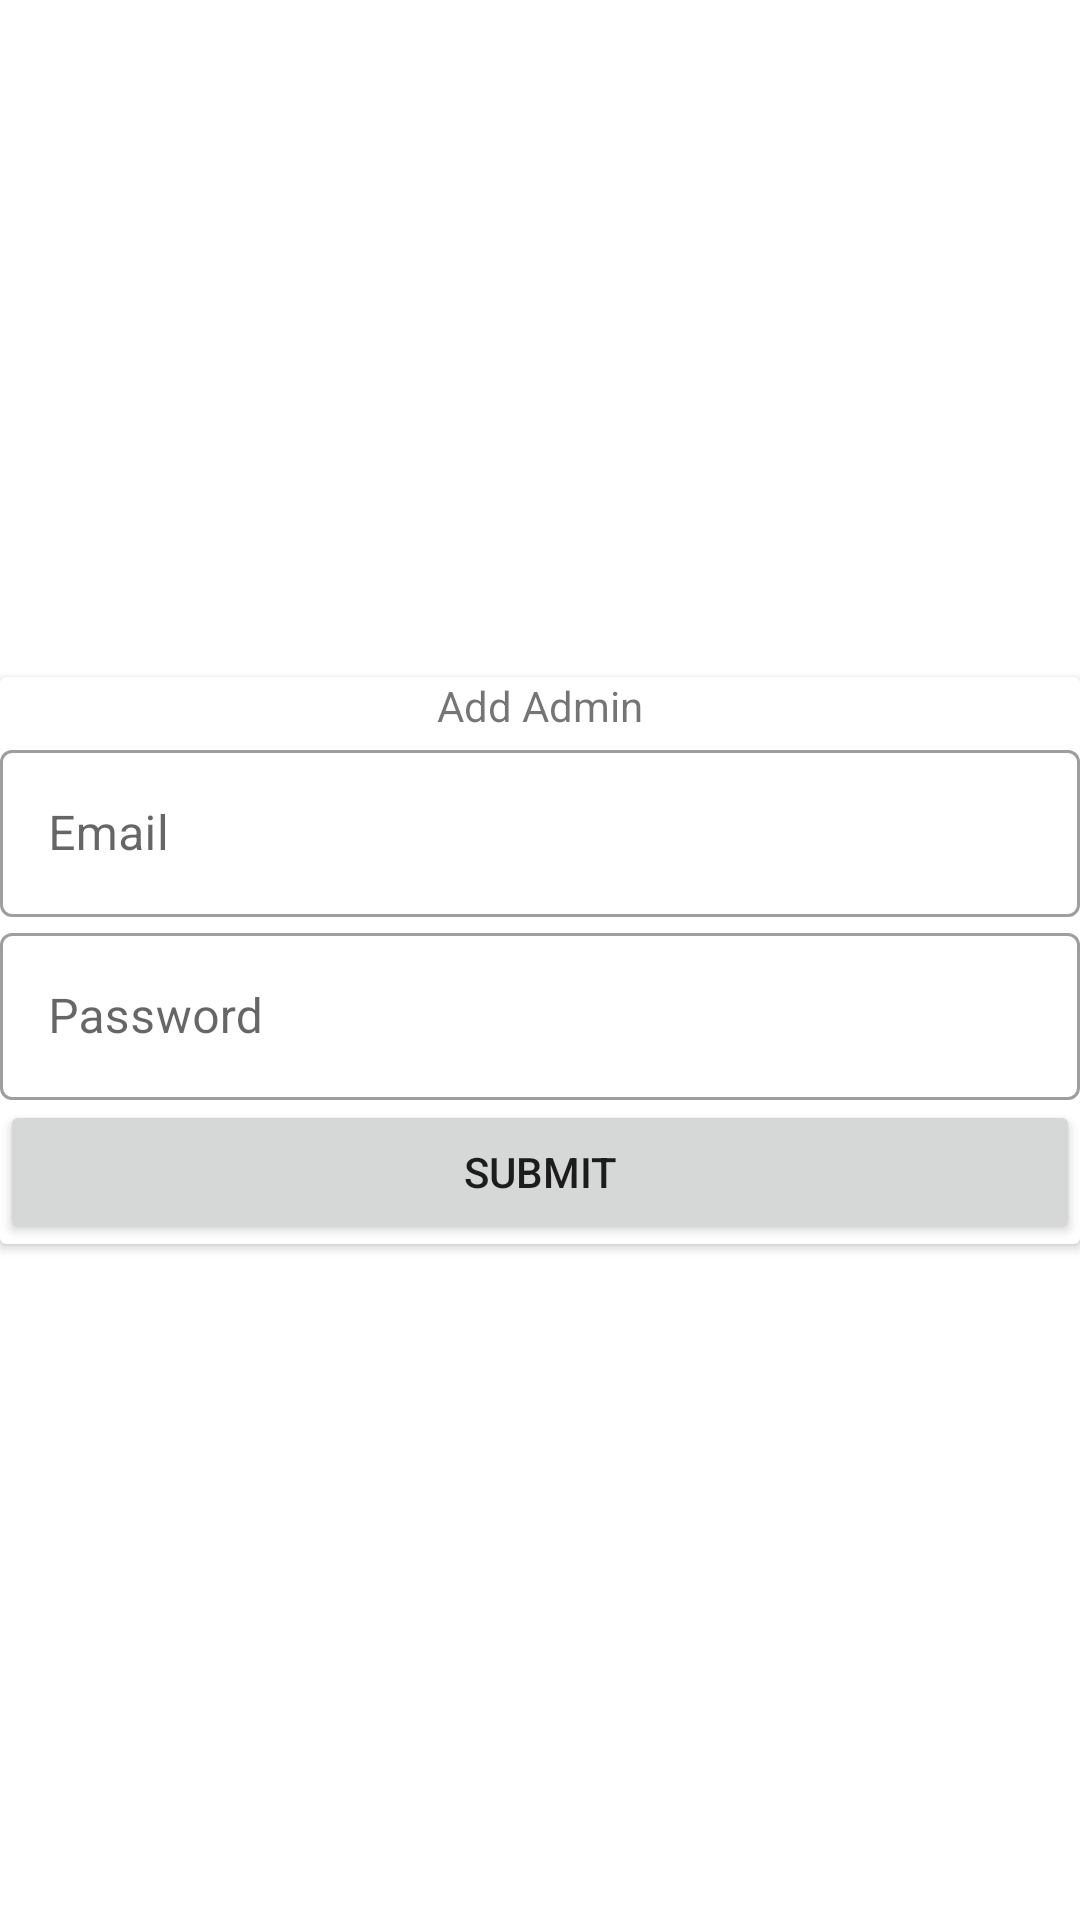

Produce the Android XML layout that renders to this screen, including the resource entries it uses.
<!-- AndroidManifest.xml: application theme Theme.LibBuddy -->
<!-- res/layout/fragment_add_admin.xml -->
<?xml version="1.0" encoding="utf-8"?>
<androidx.constraintlayout.widget.ConstraintLayout xmlns:android="http://schemas.android.com/apk/res/android"
    xmlns:app="http://schemas.android.com/apk/res-auto"
    xmlns:tools="http://schemas.android.com/tools"
    android:layout_width="match_parent"
    android:layout_height="match_parent"
    tools:context=".view.fragments.admin.AddAdminFragment">

    <androidx.cardview.widget.CardView
        android:id="@+id/cv_admin_add"
        android:layout_width="match_parent"
        android:layout_height="wrap_content"
        android:layout_marginStart="@dimen/_16sdp"
        android:layout_marginEnd="@dimen/_16sdp"
        app:layout_constraintBottom_toBottomOf="parent"
        app:layout_constraintEnd_toEndOf="parent"
        app:layout_constraintStart_toStartOf="parent"
        app:layout_constraintTop_toTopOf="parent">

        <LinearLayout
            android:id="@+id/ll_add_admin"
            android:layout_width="match_parent"
            android:layout_height="match_parent"
            android:layout_marginStart="@dimen/_16sdp"
            android:layout_marginTop="@dimen/_16sdp"
            android:layout_marginEnd="@dimen/_16sdp"
            android:layout_marginBottom="@dimen/_16sdp"
            android:orientation="vertical"
            >

            <TextView
                android:id="@+id/tv_title_add_admin"
                android:layout_width="wrap_content"
                android:layout_height="wrap_content"
                android:layout_gravity="center"
                android:text="@string/title_add_admin"
                android:textSize="@dimen/_15ssp"

                />

            <com.google.android.material.textfield.TextInputLayout
                android:id="@+id/til_email_admin"
                style="@style/Widget.MaterialComponents.TextInputLayout.OutlinedBox"
                android:layout_width="match_parent"
                android:layout_height="wrap_content"
                android:layout_marginTop="@dimen/_16sdp"
                android:hint="@string/hint_email"

                >

                <EditText
                    android:id="@+id/et_email_admin"
                    android:layout_width="match_parent"
                    android:layout_height="wrap_content"
                    android:focusable="true"
                    android:focusableInTouchMode="true"
                    android:inputType="text"
                    tools:ignore="SpeakableTextPresentCheck" />
            </com.google.android.material.textfield.TextInputLayout>

            <com.google.android.material.textfield.TextInputLayout
                android:id="@+id/til_password_admin"
                style="@style/Widget.MaterialComponents.TextInputLayout.OutlinedBox"
                android:layout_width="match_parent"
                android:layout_height="wrap_content"
                android:layout_marginTop="@dimen/_16sdp"
                android:focusable="true"
                android:focusableInTouchMode="true"
                android:hint="@string/hint_password">

                <EditText
                    android:id="@+id/et_password_admin"
                    android:layout_width="match_parent"
                    android:layout_height="wrap_content"
                    android:focusable="true"
                    android:focusableInTouchMode="true"
                    android:inputType="text"
                    tools:ignore="SpeakableTextPresentCheck" />
            </com.google.android.material.textfield.TextInputLayout>

            <Button
                android:id="@+id/btn_add_admin"
                android:layout_width="match_parent"
                android:layout_height="wrap_content"
                android:layout_gravity="center"
                android:layout_marginTop="@dimen/_16sdp"
                android:text="@string/title_submit"

                />


        </LinearLayout>


    </androidx.cardview.widget.CardView>





</androidx.constraintlayout.widget.ConstraintLayout>
<!-- resources referenced by this layout -->
<resources>
  <string name="hint_email">Email</string>
  <string name="hint_password">Password</string>
  <string name="title_add_admin">Add Admin</string>
  <string name="title_submit">Submit</string>
  <style name="Theme.LibBuddy" parent="Theme.MaterialComponents.DayNight.DarkActionBar">
          
          <item name="colorPrimary">@color/purple_500</item>
          <item name="colorPrimaryVariant">@color/purple_700</item>
          <item name="colorOnPrimary">@color/white</item>
          
          <item name="colorSecondary">@color/teal_200</item>
          <item name="colorSecondaryVariant">@color/teal_700</item>
          <item name="colorOnSecondary">@color/black</item>
          
          <item name="android:statusBarColor">?attr/colorPrimaryVariant</item>
          
      </style>
  <!-- not gathered from this repository: default colours our renderer supplied (Android Studio template values) -->
  <color name="purple_500">#FF6200EE</color>
  <color name="purple_700">#FF3700B3</color>
  <color name="teal_200">#FF03DAC5</color>
  <color name="teal_700">#FF018786</color>
  <color name="black">#FF000000</color>
  <color name="white">#FFFFFFFF</color>
</resources>
